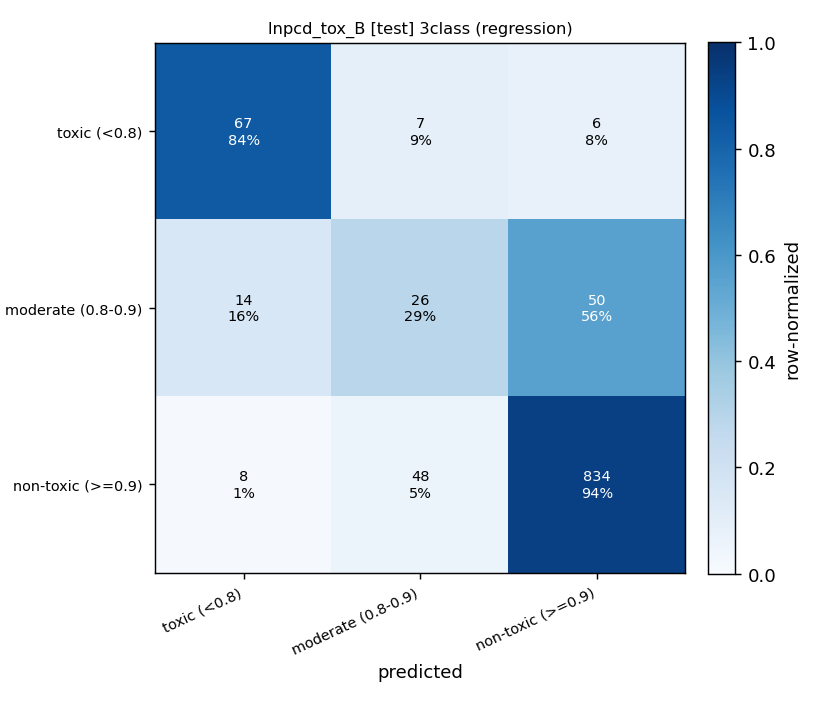

The table this chart was drawn from, first rows:
, pred:toxic (<0.8), pred:moderate (0.8-0.9), pred:non-toxic (>=0.9)
true:toxic (<0.8), 67, 7, 6
true:moderate (0.8-0.9), 14, 26, 50
true:non-toxic (>=0.9), 8, 48, 834
